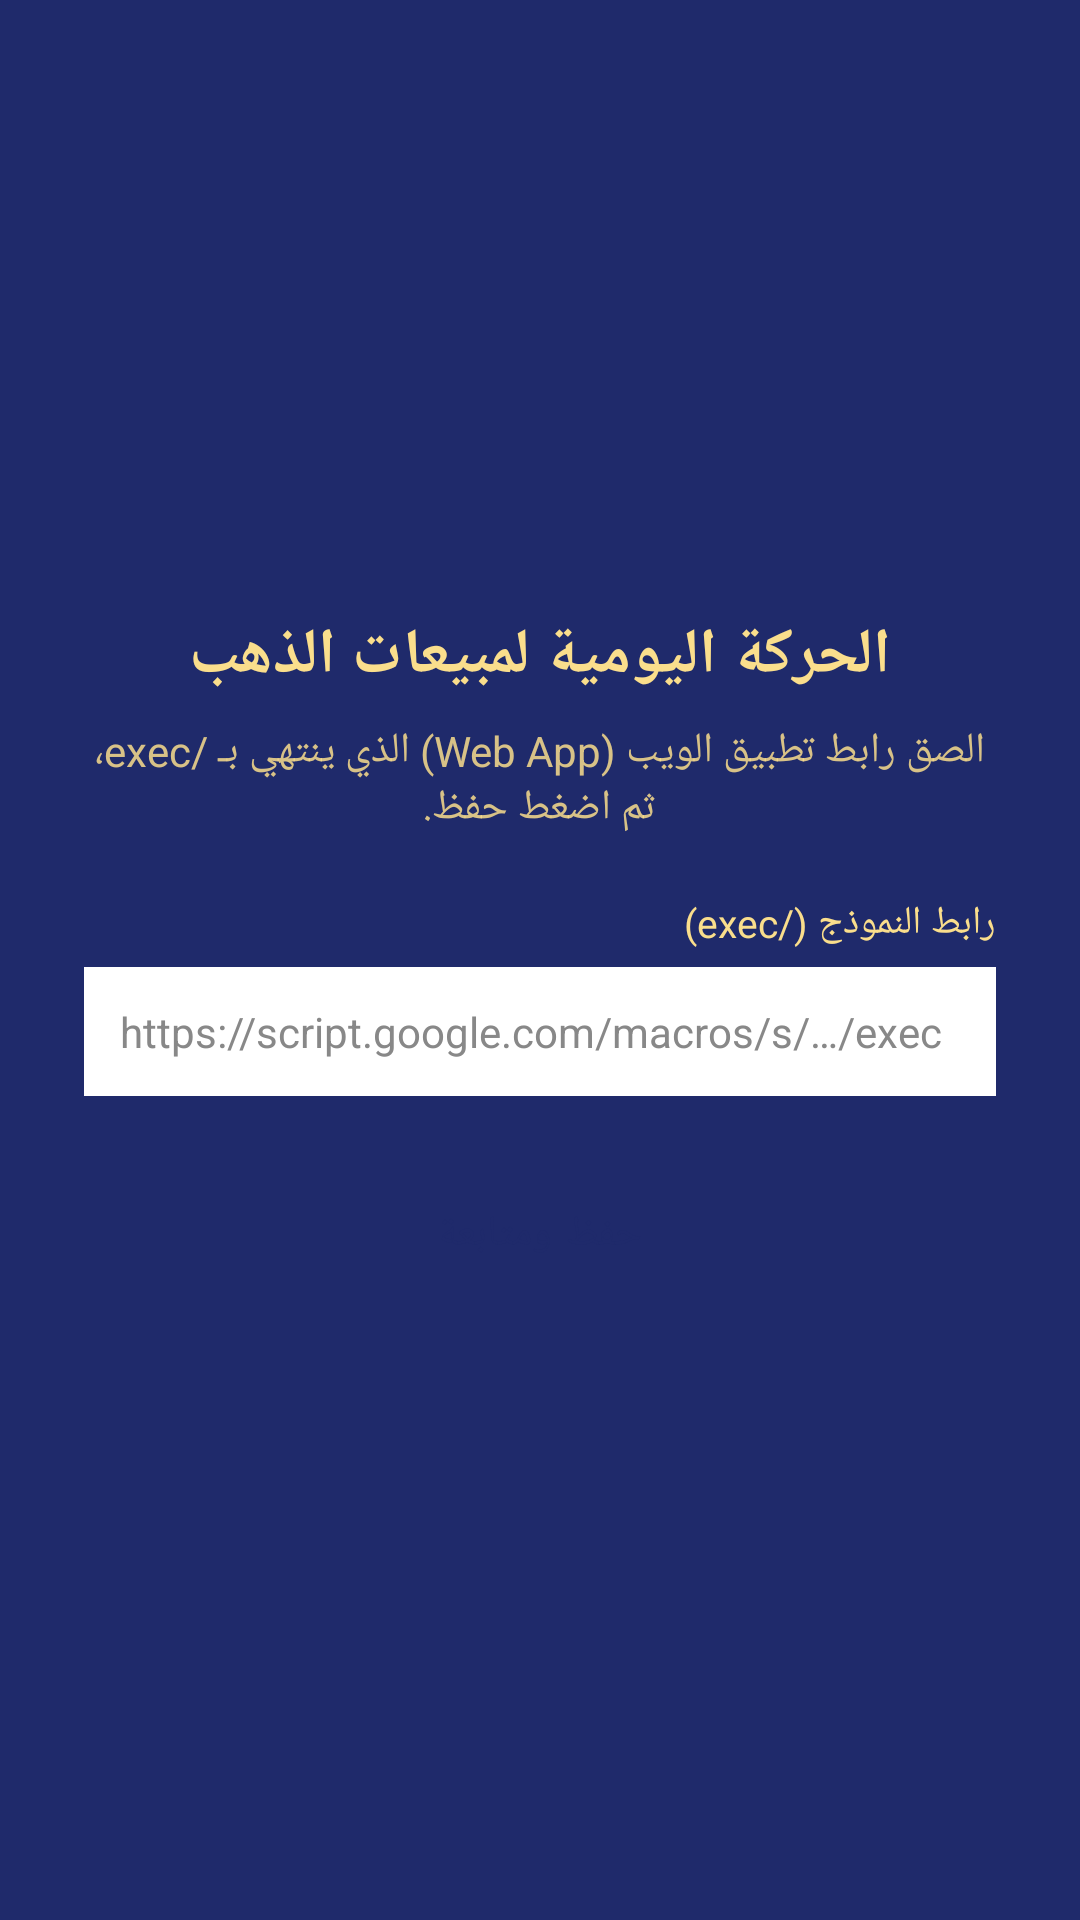

Reconstruct the res/layout file that produces this screen, plus the resources it refers to.
<!-- AndroidManifest.xml: application theme Theme.GoldDaily -->
<!-- res/layout/activity_setup.xml -->
<?xml version="1.0" encoding="utf-8"?>
<ScrollView xmlns:android="http://schemas.android.com/apk/res/android"
    android:layout_width="match_parent"
    android:layout_height="match_parent"
    android:background="#1F2A6B"
    android:fillViewport="true">

    <LinearLayout
        android:layout_width="match_parent"
        android:layout_height="wrap_content"
        android:gravity="center"
        android:orientation="vertical"
        android:padding="28dp">

        <TextView
            android:layout_width="wrap_content"
            android:layout_height="wrap_content"
            android:layout_marginBottom="8dp"
            android:text="@string/setup_heading"
            android:textColor="#FADE8C"
            android:textSize="21sp"
            android:textStyle="bold" />

        <TextView
            android:layout_width="match_parent"
            android:layout_height="wrap_content"
            android:layout_marginBottom="20dp"
            android:gravity="center"
            android:alpha="0.85"
            android:text="@string/setup_hint"
            android:textColor="#FADE8C"
            android:textSize="14sp" />

        <TextView
            android:layout_width="match_parent"
            android:layout_height="wrap_content"
            android:layout_marginBottom="6dp"
            android:text="@string/setup_label"
            android:textColor="#FADE8C"
            android:textSize="13sp" />

        <EditText
            android:id="@+id/urlInput"
            android:layout_width="match_parent"
            android:layout_height="wrap_content"
            android:autofillHints="url"
            android:background="#FFFFFF"
            android:hint="@string/setup_placeholder"
            android:inputType="textUri"
            android:maxLines="3"
            android:padding="12dp"
            android:textColor="#101010"
            android:textColorHint="#888888"
            android:textDirection="ltr"
            android:textSize="14sp" />

        <TextView
            android:id="@+id/error"
            android:layout_width="match_parent"
            android:layout_height="wrap_content"
            android:layout_marginTop="10dp"
            android:textColor="#FF8A80"
            android:textSize="13sp"
            android:visibility="gone" />

        <Button
            android:id="@+id/save"
            style="@style/GoldButton"
            android:layout_width="match_parent"
            android:layout_height="wrap_content"
            android:layout_marginTop="22dp"
            android:text="@string/save" />
    </LinearLayout>
</ScrollView>
<!-- resources referenced by this layout -->
<resources>
  <string name="save">حفظ ومتابعة</string>
  <string name="setup_heading">الحركة اليومية لمبيعات الذهب</string>
  <string name="setup_hint">الصق رابط تطبيق الويب (Web App) الذي ينتهي بـ /exec، ثم اضغط حفظ.</string>
  <string name="setup_label">رابط النموذج (/exec)</string>
  <string name="setup_placeholder">https://script.google.com/macros/s/…/exec</string>
  <style name="GoldButton" parent="Widget.MaterialComponents.Button">
          <item name="backgroundTint">#FADE8C</item>
          <item name="android:textColor">#1F2A6B</item>
          <item name="cornerRadius">12dp</item>
          <item name="android:paddingTop">12dp</item>
          <item name="android:paddingBottom">12dp</item>
      </style>
  <style name="Theme.GoldDaily" parent="Theme.MaterialComponents.DayNight.NoActionBar">
          <item name="colorPrimary">#1F2A6B</item>
          <item name="colorPrimaryVariant">#151D4A</item>
          <item name="colorOnPrimary">#FADE8C</item>
          <item name="colorSecondary">#C9A227</item>
          <item name="colorOnSecondary">#1F2A6B</item>
          <item name="android:statusBarColor">#1F2A6B</item>
          <item name="android:navigationBarColor">#1F2A6B</item>
          <item name="android:windowBackground">#1F2A6B</item>
      </style>
</resources>
